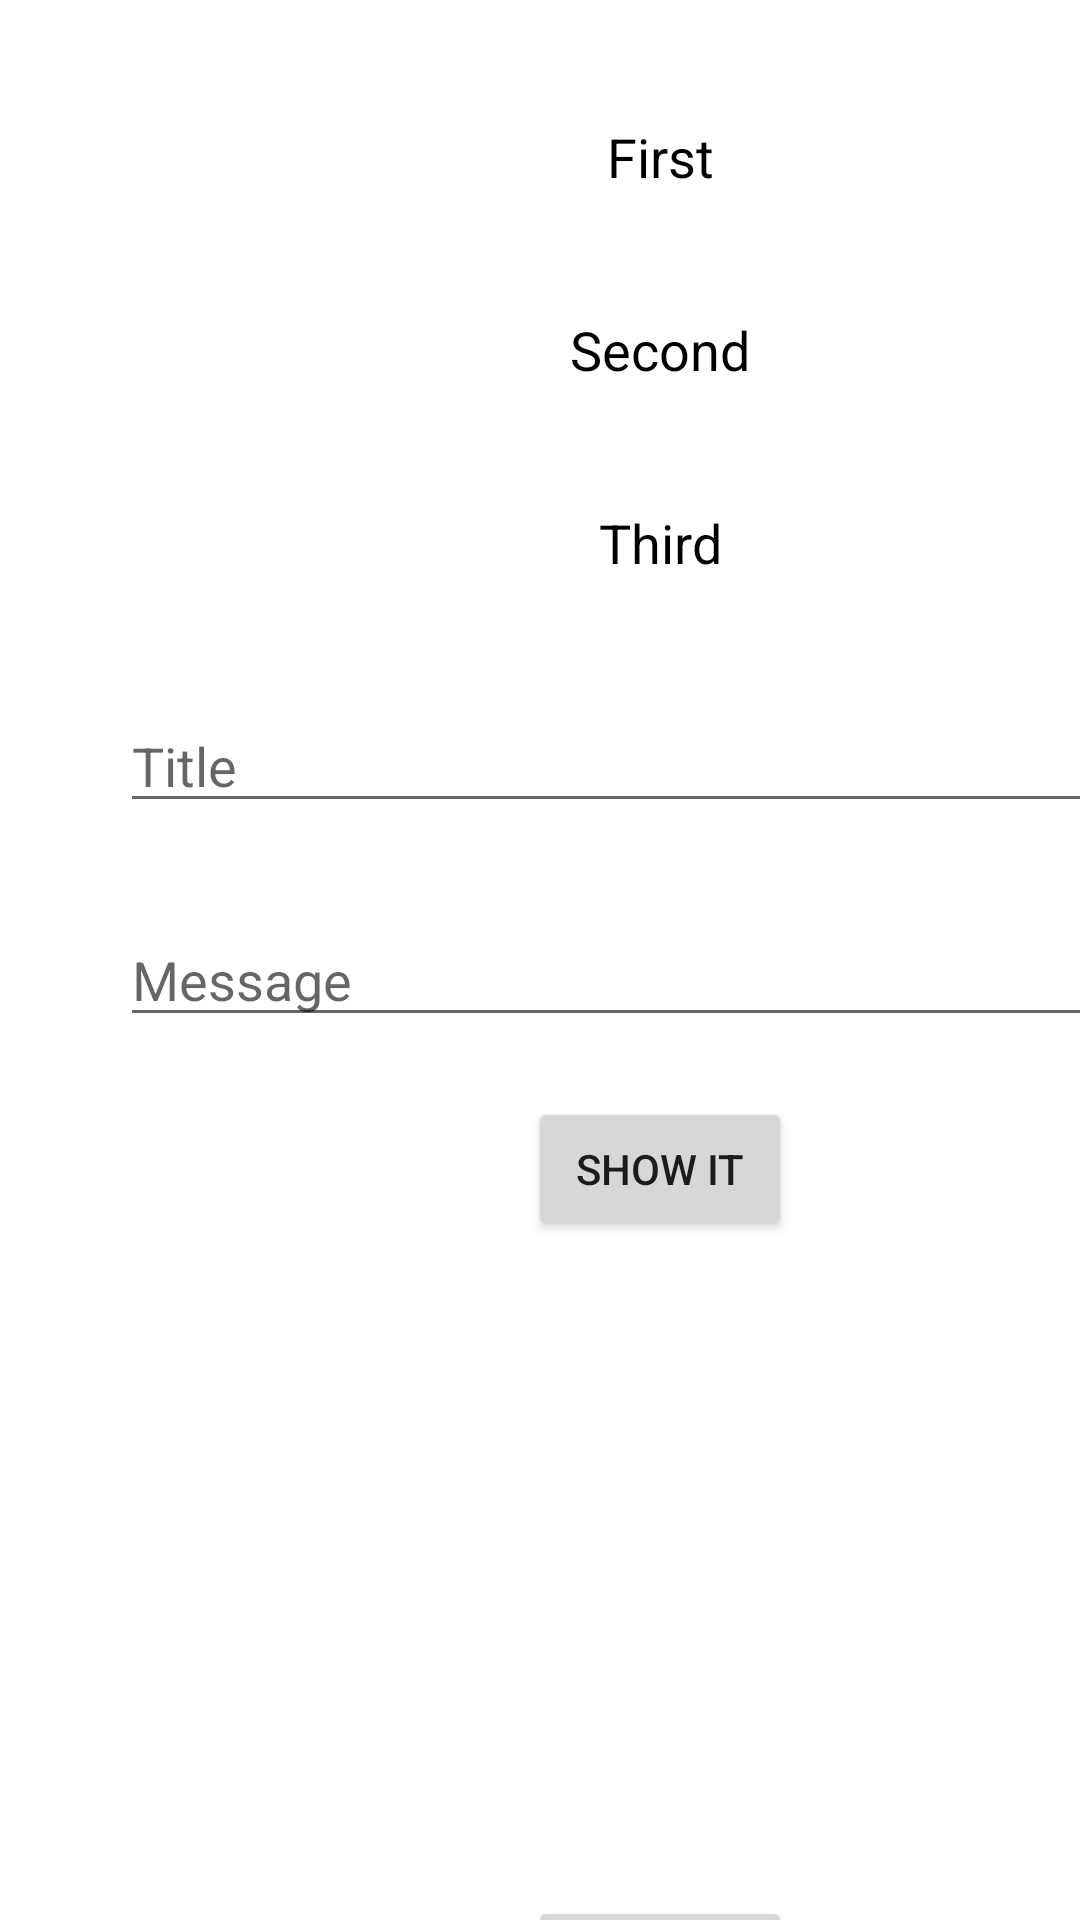

Android layout source for this screen:
<!-- AndroidManifest.xml: application theme Theme.TimoRxJava -->
<!-- res/layout/activity_coffee_breaks.xml -->
<?xml version="1.0" encoding="utf-8"?>
<ScrollView xmlns:android="http://schemas.android.com/apk/res/android"
    xmlns:app="http://schemas.android.com/apk/res-auto"
    xmlns:tools="http://schemas.android.com/tools"
    android:layout_width="match_parent"
    android:layout_height="match_parent"
    android:fillViewport="true"
    android:fitsSystemWindows="true"
    android:overScrollMode="never"
    android:scrollbars="none">

    <androidx.constraintlayout.widget.ConstraintLayout
        android:layout_width="match_parent"
        android:layout_height="0dp"
        android:layout_margin="40dp"
        tools:context=".coffee_break.CoffeeBreaksActivity">

        <androidx.appcompat.widget.AppCompatTextView
            android:id="@+id/tvFirst"
            android:layout_width="wrap_content"
            android:layout_height="wrap_content"
            android:text="@string/txt_first"
            android:textColor="@color/black"
            android:textSize="18sp"
            app:layout_constraintEnd_toEndOf="parent"
            app:layout_constraintStart_toStartOf="parent"
            app:layout_constraintTop_toTopOf="parent" />

        <androidx.appcompat.widget.AppCompatTextView
            android:id="@+id/tvSecond"
            android:layout_width="wrap_content"
            android:layout_height="wrap_content"
            android:layout_marginTop="40dp"
            android:text="@string/txt_second"
            android:textColor="@color/black"
            android:textSize="18sp"
            app:layout_constraintEnd_toEndOf="parent"
            app:layout_constraintStart_toStartOf="parent"
            app:layout_constraintTop_toBottomOf="@id/tvFirst" />

        <androidx.appcompat.widget.AppCompatTextView
            android:id="@+id/tvThird"
            android:layout_width="wrap_content"
            android:layout_height="wrap_content"
            android:layout_marginTop="40dp"
            android:text="@string/txt_third"
            android:textColor="@color/black"
            android:textSize="18sp"
            app:layout_constraintEnd_toEndOf="parent"
            app:layout_constraintStart_toStartOf="parent"
            app:layout_constraintTop_toBottomOf="@id/tvSecond" />

        <androidx.appcompat.widget.AppCompatEditText
            android:id="@+id/etTitle"
            android:layout_width="match_parent"
            android:layout_height="wrap_content"
            android:layout_marginTop="40dp"
            android:hint="@string/txt_title_hint"
            android:inputType="textCapSentences"
            android:textColor="@color/black"
            android:textSize="18sp"
            android:imeOptions="actionNext"
            app:layout_constraintEnd_toEndOf="parent"
            app:layout_constraintStart_toStartOf="parent"
            app:layout_constraintTop_toBottomOf="@id/tvThird" />

        <androidx.appcompat.widget.AppCompatEditText
            android:id="@+id/etMessage"
            android:layout_width="match_parent"
            android:layout_height="wrap_content"
            android:layout_marginTop="30dp"
            android:textColor="@color/black"
            android:textSize="18sp"
            android:hint="@string/txt_title_content"
            android:inputType="textCapSentences"
            android:imeOptions="actionDone"
            app:layout_constraintEnd_toEndOf="parent"
            app:layout_constraintStart_toStartOf="parent"
            app:layout_constraintTop_toBottomOf="@id/etTitle" />

        <androidx.appcompat.widget.AppCompatButton
            android:id="@+id/btShowDialog"
            android:layout_width="wrap_content"
            android:layout_height="wrap_content"
            android:layout_marginTop="20dp"
            android:text="@string/txt_show_message"
            app:layout_constraintEnd_toEndOf="parent"
            app:layout_constraintStart_toStartOf="parent"
            app:layout_constraintTop_toBottomOf="@id/etMessage" />

        <androidx.appcompat.widget.AppCompatButton
            android:id="@+id/btRelease"
            android:layout_width="wrap_content"
            android:layout_height="wrap_content"
            android:text="@string/txt_release"
            app:layout_constraintBottom_toBottomOf="parent"
            app:layout_constraintEnd_toEndOf="parent"
            app:layout_constraintStart_toStartOf="parent" />
    </androidx.constraintlayout.widget.ConstraintLayout>
</ScrollView>
<!-- resources referenced by this layout -->
<resources>
  <color name="black">#FF000000</color>
  <string name="txt_first">First</string>
  <string name="txt_release">Release</string>
  <string name="txt_second">Second</string>
  <string name="txt_show_message">Show IT</string>
  <string name="txt_third">Third</string>
  <string name="txt_title_content">Message</string>
  <string name="txt_title_hint">Title</string>
  <style name="Theme.TimoRxJava" parent="Theme.MaterialComponents.DayNight.DarkActionBar">
          
          <item name="colorPrimary">@color/purple_500</item>
          <item name="colorPrimaryVariant">@color/purple_700</item>
          <item name="colorOnPrimary">@color/white</item>
          
          <item name="colorSecondary">@color/colorPrimary</item>
          <item name="colorSecondaryVariant">@color/teal_700</item>
          <item name="colorOnSecondary">@color/black</item>
          
          <item name="android:statusBarColor" tools:targetApi="l">?attr/colorPrimaryVariant</item>
          
      </style>
  <color name="purple_500">#FF6200EE</color>
  <color name="purple_700">#FF3700B3</color>
  <color name="white">#FFFFFFFF</color>
  <color name="colorPrimary">#b30000</color>
  <color name="teal_700">#FF018786</color>
</resources>
